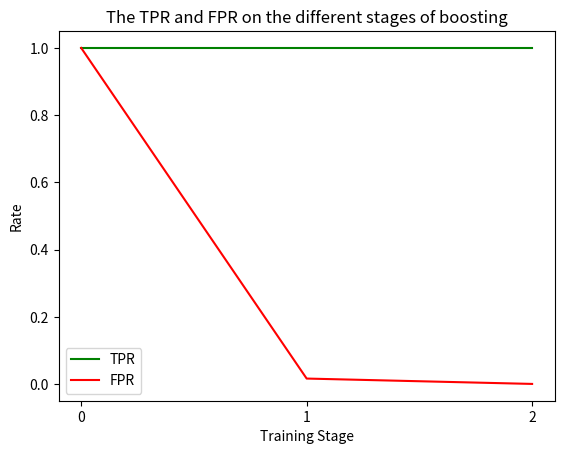

Write the Python code that produced this figure.
import matplotlib.pyplot as plt
import numpy as np
tpVals = [1, 1, 1]
fpVals = [1, 0.0164799, 0.000523583]
steps = [0, 1, 2]
plt.plot(steps, tpVals, label="TPR", color="green")
plt.plot(steps, fpVals, label="FPR", color="red")
plt.legend()
plt.title("The TPR and FPR on the different stages of boosting")
plt.xlabel("Training Stage")
plt.ylabel("Rate")
plt.xticks(np.arange(min(steps), max(steps)+1, 1))
plt.show()

